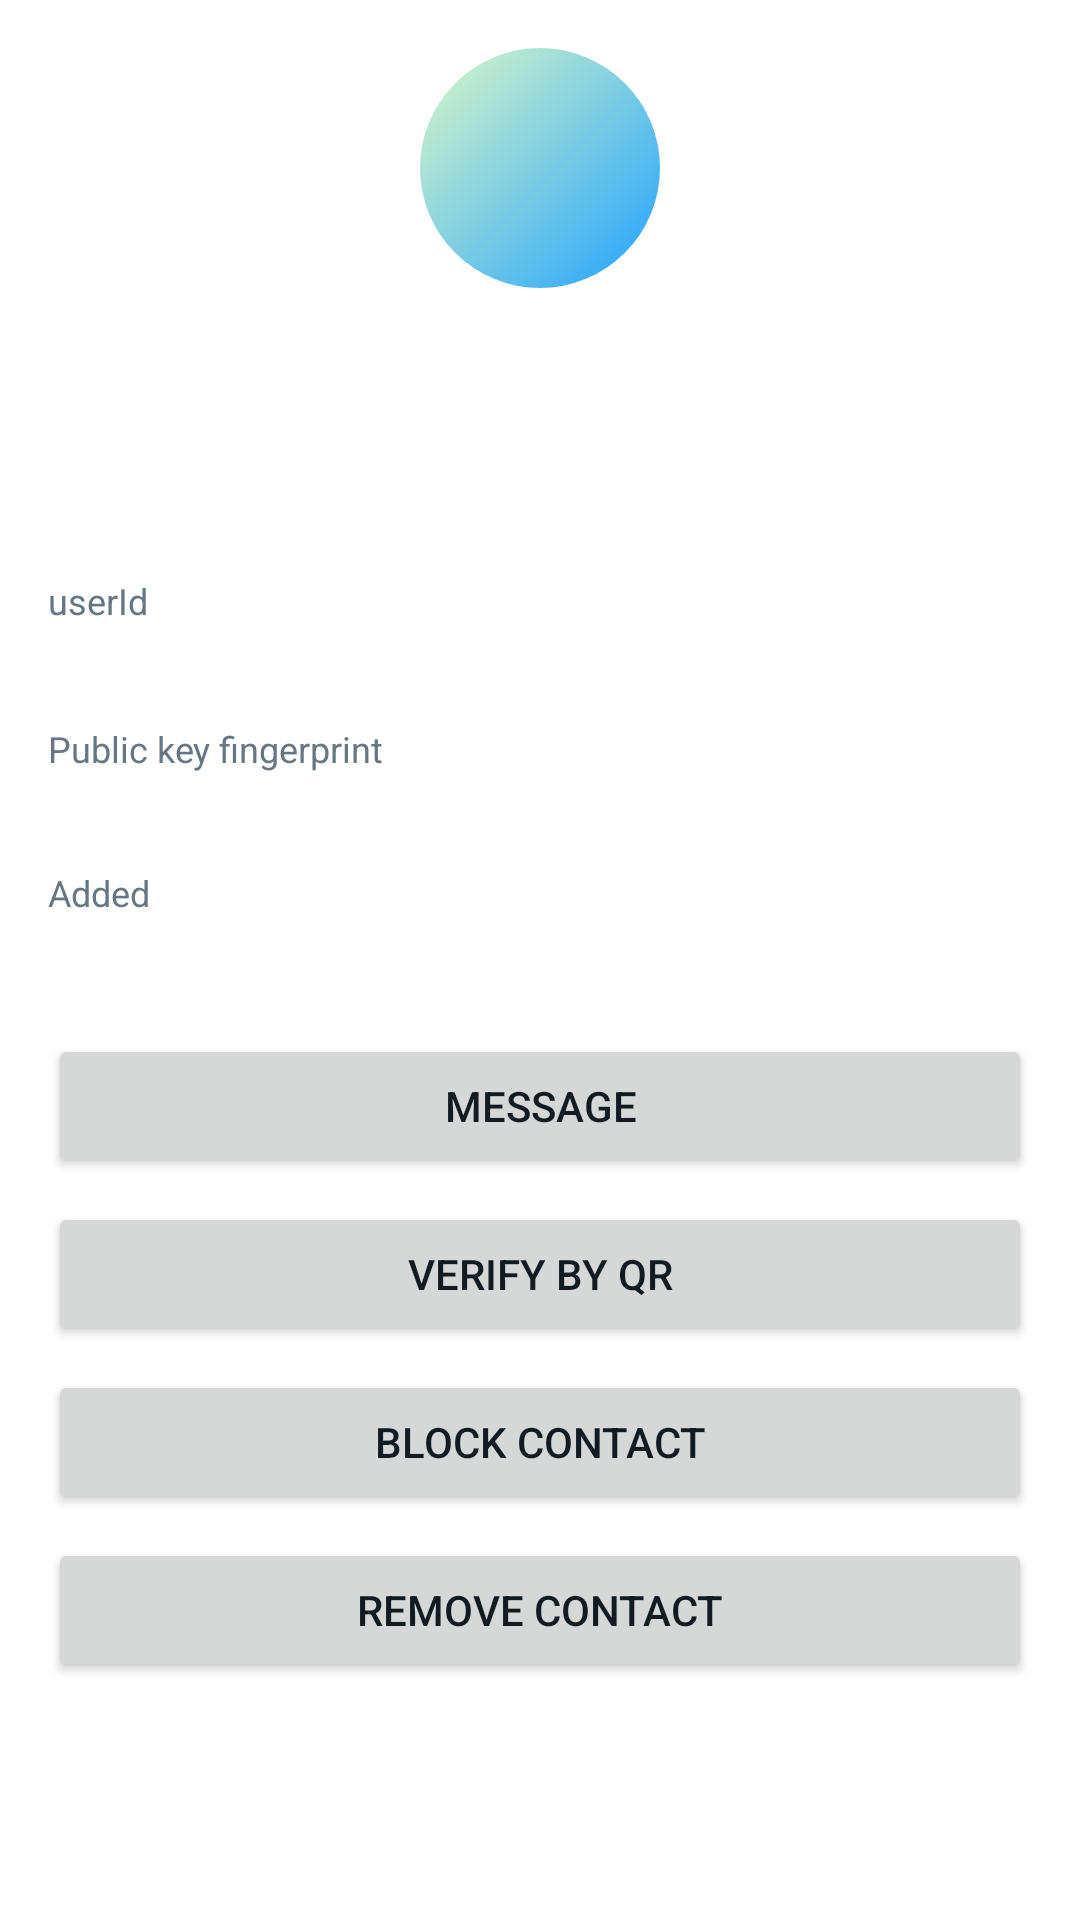

Here is an Android app screen rendered from its layout file. Give the layout XML and the strings, colors and styles it references.
<!-- AndroidManifest.xml: application theme Theme.TharMesh -->
<!-- res/layout/activity_contact_profile.xml -->
<?xml version="1.0" encoding="utf-8"?>
<ScrollView xmlns:android="http://schemas.android.com/apk/res/android"
    android:layout_width="match_parent"
    android:layout_height="match_parent"
    android:background="?attr/tmBg">

    <LinearLayout
        android:layout_width="match_parent"
        android:layout_height="wrap_content"
        android:orientation="vertical"
        android:padding="16dp">

        <FrameLayout
            android:layout_width="80dp"
            android:layout_height="80dp"
            android:layout_gravity="center_horizontal"
            android:layout_marginBottom="12dp">

            <TextView
                android:id="@+id/profile_avatar"
                android:layout_width="match_parent"
                android:layout_height="match_parent"
                android:background="@drawable/bg_avatar"
                android:gravity="center"
                android:textColor="@android:color/white"
                android:textSize="32sp"
                android:textStyle="bold" />

            <View
                android:id="@+id/profile_dot_online"
                android:layout_width="14dp"
                android:layout_height="14dp"
                android:layout_gravity="bottom|end"
                android:background="@drawable/bg_online_dot"
                android:visibility="gone" />
        </FrameLayout>

        <TextView
            android:id="@+id/profile_name"
            android:layout_width="match_parent"
            android:layout_height="wrap_content"
            android:gravity="center"
            android:textColor="?attr/tmTextPrimary"
            android:textSize="22sp"
            android:textStyle="bold" />

        <LinearLayout
            android:layout_width="wrap_content"
            android:layout_height="wrap_content"
            android:layout_gravity="center"
            android:layout_marginTop="4dp"
            android:gravity="center_vertical"
            android:orientation="horizontal">

            <ImageView
                android:id="@+id/profile_shield"
                android:layout_width="18dp"
                android:layout_height="18dp"
                android:layout_marginEnd="6dp"
                android:visibility="gone" />

            <TextView
                android:id="@+id/profile_status"
                android:layout_width="wrap_content"
                android:layout_height="wrap_content"
                android:textColor="?attr/tmTextSecondary"
                android:textSize="13sp" />
        </LinearLayout>

        <View
            android:layout_width="match_parent"
            android:layout_height="1dp"
            android:layout_marginTop="20dp"
            android:layout_marginBottom="12dp"
            android:background="?attr/tmSurface" />

        <TextView
            android:layout_width="match_parent"
            android:layout_height="wrap_content"
            android:text="@string/contact_profile_userid_label"
            android:textColor="?attr/tmTextSecondary"
            android:textSize="12sp" />

        <TextView
            android:id="@+id/profile_userid"
            android:layout_width="match_parent"
            android:layout_height="wrap_content"
            android:fontFamily="monospace"
            android:textColor="?attr/tmTextPrimary"
            android:textSize="14sp" />

        <TextView
            android:layout_width="match_parent"
            android:layout_height="wrap_content"
            android:layout_marginTop="14dp"
            android:text="@string/contact_profile_fingerprint_label"
            android:textColor="?attr/tmTextSecondary"
            android:textSize="12sp" />

        <TextView
            android:id="@+id/profile_fingerprint"
            android:layout_width="match_parent"
            android:layout_height="wrap_content"
            android:fontFamily="monospace"
            android:textColor="?attr/tmTextPrimary"
            android:textSize="13sp" />

        <TextView
            android:layout_width="match_parent"
            android:layout_height="wrap_content"
            android:layout_marginTop="14dp"
            android:text="@string/contact_profile_added_label"
            android:textColor="?attr/tmTextSecondary"
            android:textSize="12sp" />

        <TextView
            android:id="@+id/profile_added"
            android:layout_width="match_parent"
            android:layout_height="wrap_content"
            android:textColor="?attr/tmTextPrimary"
            android:textSize="14sp" />

        <Button
            android:id="@+id/btn_message"
            android:layout_width="match_parent"
            android:layout_height="wrap_content"
            android:layout_marginTop="20dp"
            android:text="@string/contact_profile_message" />

        <Button
            android:id="@+id/btn_verify_qr"
            android:layout_width="match_parent"
            android:layout_height="wrap_content"
            android:layout_marginTop="8dp"
            android:text="@string/contact_profile_verify_qr" />

        <Button
            android:id="@+id/btn_block"
            android:layout_width="match_parent"
            android:layout_height="wrap_content"
            android:layout_marginTop="8dp"
            android:text="@string/contact_block" />

        <Button
            android:id="@+id/btn_remove"
            android:layout_width="match_parent"
            android:layout_height="wrap_content"
            android:layout_marginTop="8dp"
            android:text="@string/contact_profile_remove" />
    </LinearLayout>
</ScrollView>
<!-- resources referenced by this layout -->
<resources>
  <!-- drawable bg_avatar (drawable) -->
  <?xml version="1.0" encoding="utf-8"?>
  <shape xmlns:android="http://schemas.android.com/apk/res/android" android:shape="oval">
      <gradient
          android:type="linear"
          android:angle="135"
          android:startColor="?attr/tmNeonCyan"
          android:endColor="?attr/tmBubbleMeEnd" />
  </shape>
  <!-- drawable bg_online_dot (drawable) -->
  <?xml version="1.0" encoding="utf-8"?>
  <shape xmlns:android="http://schemas.android.com/apk/res/android"
      android:shape="oval">
      <solid android:color="#34C759" />
      <stroke
          android:width="2dp"
          android:color="#FFFFFFFF" />
  </shape>
  <string name="contact_block">Block contact</string>
  <string name="contact_profile_added_label">Added</string>
  <string name="contact_profile_fingerprint_label">Public key fingerprint</string>
  <string name="contact_profile_message">Message</string>
  <string name="contact_profile_remove">Remove contact</string>
  <string name="contact_profile_userid_label">userId</string>
  <string name="contact_profile_verify_qr">Verify by QR</string>
  <color name="tm_light_neon_green">#25D366</color>
  <color name="tm_light_neon_green_dim">#D9FDD3</color>
  <color name="tm_light_bg">#FFFFFF</color>
  <color name="tm_light_neon_cyan">#1FA2FF</color>
  <color name="tm_light_neon_cyan_dim">#D6ECFF</color>
  <color name="tm_light_surface">#FFFFFF</color>
  <color name="tm_light_text_primary">#111B21</color>
  <color name="tm_light_text_secondary">#667781</color>
  <color name="tm_light_bg_2">#F7F8FA</color>
  <color name="tm_light_surface_2">#F7F8FA</color>
  <color name="tm_light_surface_glass">#FFFFFF</color>
  <color name="tm_light_stroke">#E9EDEF</color>
  <color name="tm_light_stroke_soft">#F0F2F5</color>
  <color name="tm_light_text_muted">#8696A0</color>
  <color name="tm_light_desert_amber">#F09D38</color>
  <color name="tm_light_danger">#E53935</color>
  <color name="tm_light_danger_dim">#FBE9E7</color>
  <color name="tm_light_warning">#F09D38</color>
  <color name="tm_light_bubble_me_start">#DCF8C6</color>
  <color name="tm_light_bubble_me_end">#DCF8C6</color>
  <color name="tm_light_bubble_peer">#FFFFFF</color>
  <color name="tm_light_bubble_text_me">#111B21</color>
  <color name="tm_light_bubble_text_peer">#111B21</color>
  <color name="tm_light_tick_read">#34B7F1</color>
  <color name="tm_light_tick_default">#667781</color>
  <color name="tm_light_unread_badge">#25D366</color>
  <color name="tm_light_unread_badge_text">#FFFFFF</color>
  <color name="tm_light_gradient_top">#FFFFFF</color>
  <color name="tm_light_gradient_bottom">#FFFFFF</color>
  <color name="tm_light_glow_cyan_20">#331FA2FF</color>
  <color name="tm_light_glow_green_20">#3325D366</color>
  <color name="tm_light_glow_danger_20">#33E53935</color>
  <color name="tm_light_search_fill">#F0F2F5</color>
  <color name="tm_light_surface_glass_raised">#F2FFFFFF</color>
  <color name="tm_light_surface_glass_floating">#E6FFFFFF</color>
  <color name="tm_light_glass_highlight">#33FFFFFF</color>
  <color name="tm_light_gradient_accent_start">#1FA2FF</color>
  <color name="tm_light_gradient_accent_end">#25D366</color>
  <color name="tm_light_shadow_soft">#26000000</color>
  <color name="tm_light_dot_connected">#25D366</color>
  <color name="tm_light_dot_searching">#1FA2FF</color>
  <color name="tm_light_dot_offline">#8696A0</color>
  <color name="tm_light_dot_degraded">#F09D38</color>
</resources>
